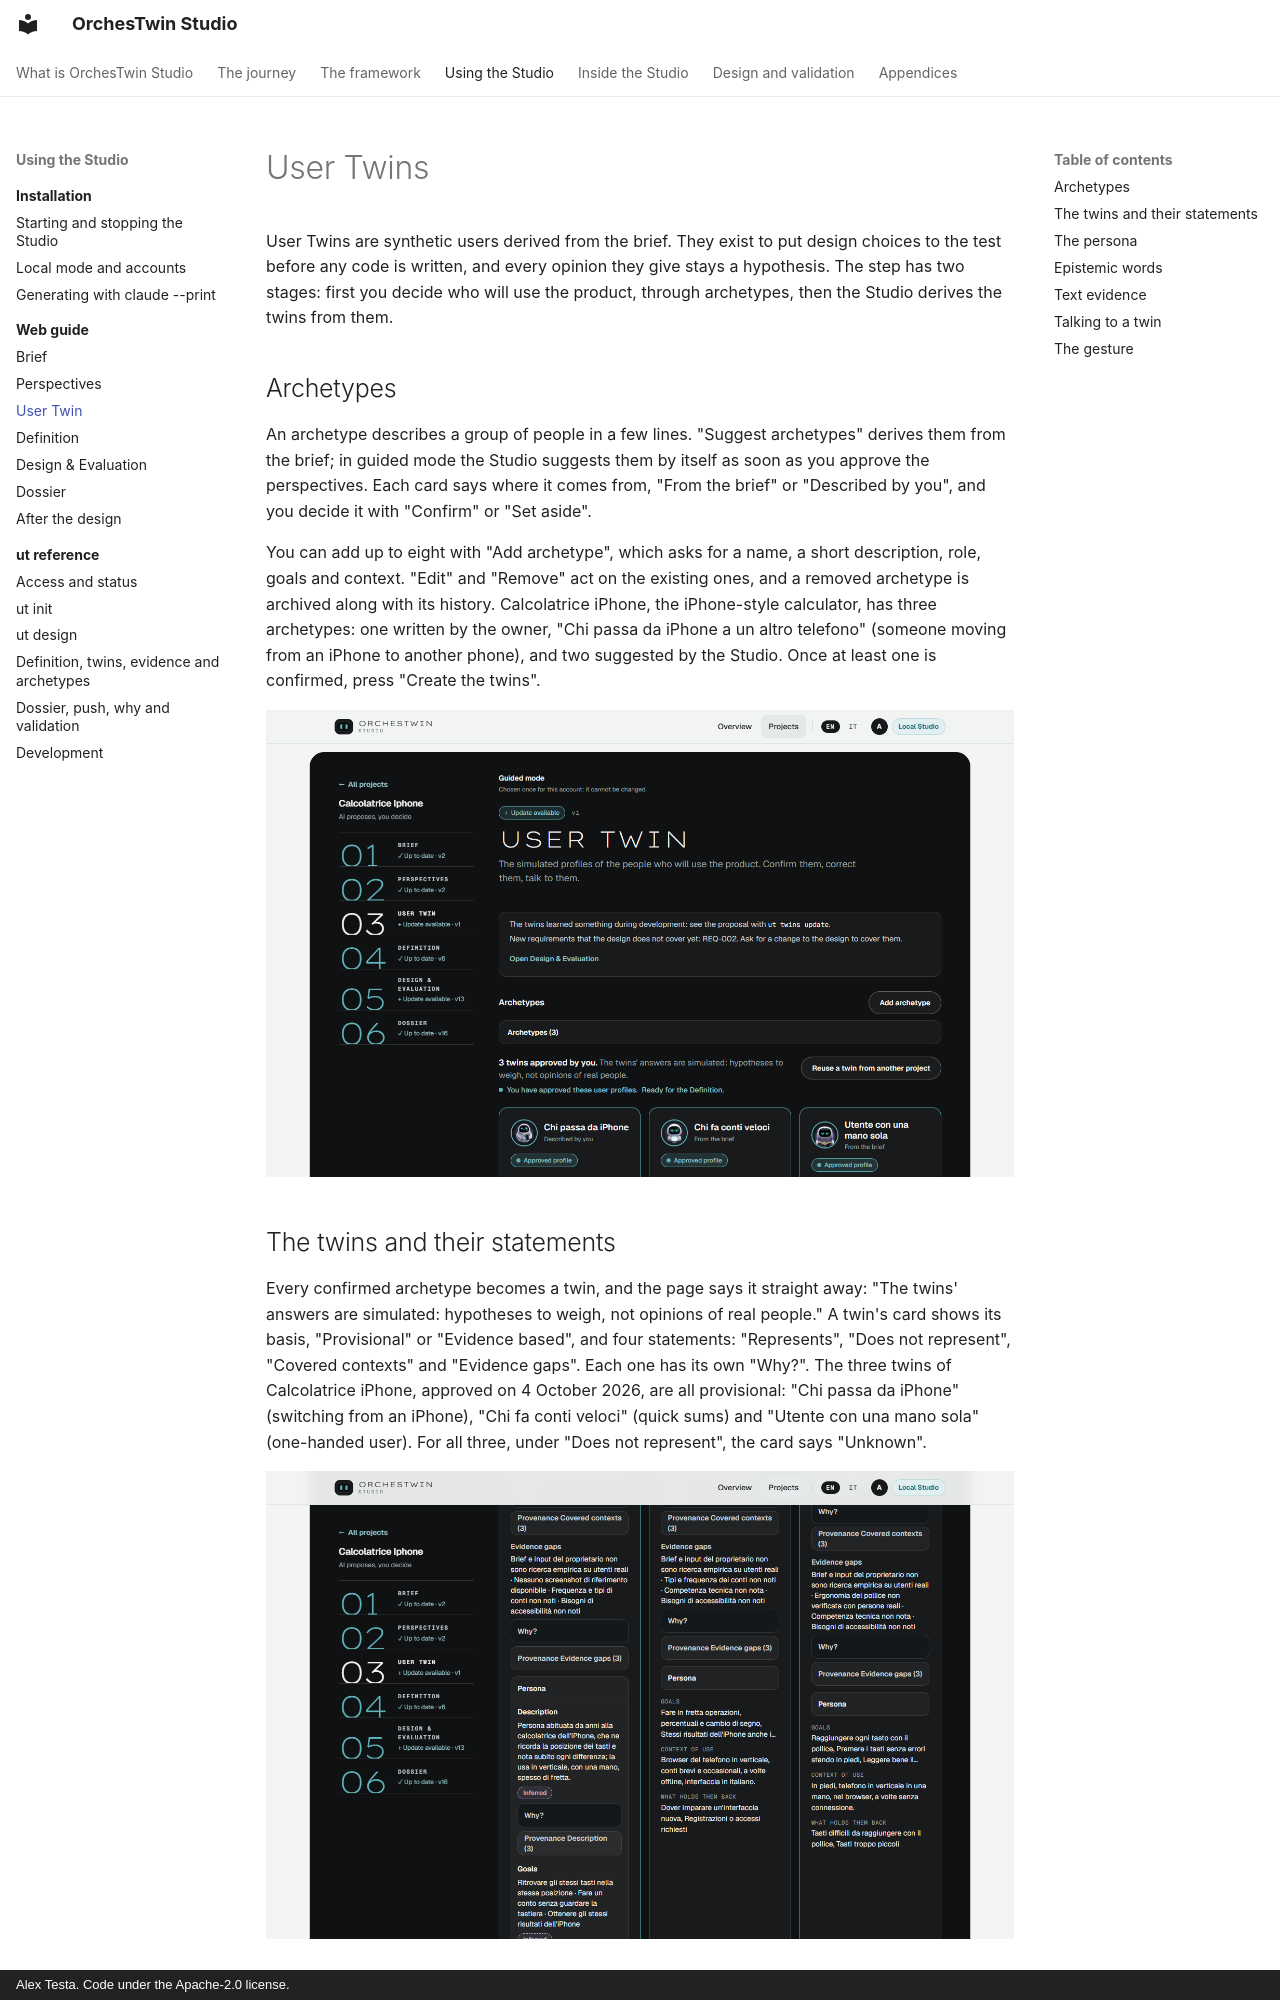

repository: AlexTesta00/orchestwin-studio · page: web/twins/index.html · generator: mkdocs · copyright: Alex Testa. Code under the Apache-2.0 license.

# User Twins

User Twins are synthetic users derived from the brief. They exist to put design choices to the test before any code is written, and every opinion they give stays a hypothesis. The step has two stages: first you decide who will use the product, through archetypes, then the Studio derives the twins from them.

## Archetypes

An archetype describes a group of people in a few lines. "Suggest archetypes" derives them from the brief; in guided mode the Studio suggests them by itself as soon as you approve the perspectives. Each card says where it comes from, "From the brief" or "Described by you", and you decide it with "Confirm" or "Set aside".

You can add up to eight with "Add archetype", which asks for a name, a short description, role, goals and context. "Edit" and "Remove" act on the existing ones, and a removed archetype is archived along with its history. Calcolatrice iPhone, the iPhone-style calculator, has three archetypes: one written by the owner, "Chi passa da iPhone a un altro telefono" (someone moving from an iPhone to another phone), and two suggested by the Studio. Once at least one is confirmed, press "Create the twins".

![The User Twin section of Calcolatrice iPhone: "Archetypes" with "Add archetype" and the folded "Archetypes (3)" list, the line "3 twins approved by you", "Reuse a twin from another project" and the top of the three cards, with their origin "Described by you" or "From the brief"](../assets/web/web-user-twin.png)

## The twins and their statements

Every confirmed archetype becomes a twin, and the page says it straight away: "The twins' answers are simulated: hypotheses to weigh, not opinions of real people." A twin's card shows its basis, "Provisional" or "Evidence based", and four statements: "Represents", "Does not represent", "Covered contexts" and "Evidence gaps". Each one has its own "Why?". The three twins of Calcolatrice iPhone, approved on 4 October 2026, are all provisional: "Chi passa da iPhone" (switching from an iPhone), "Chi fa conti veloci" (quick sums) and "Utente con una mano sola" (one-handed user). For all three, under "Does not represent", the card says "Unknown".

![The three twin cards of Calcolatrice iPhone: the "Provisional" basis with the sentence about the brief, "Represents" and "Does not represent" with their "Why?" and their provenance](../assets/web/web-twin-persona.png)

## The persona

"Persona", below the statements, opens the readable view of the same twin: description, goals, needs, behaviours, pain points, constraints and contexts. It is not a separate object. It is the same data, arranged to be read. The difference between archetype, twin and persona is explained in [Archetypes, User Twins and persona](../framework/twins.md).
